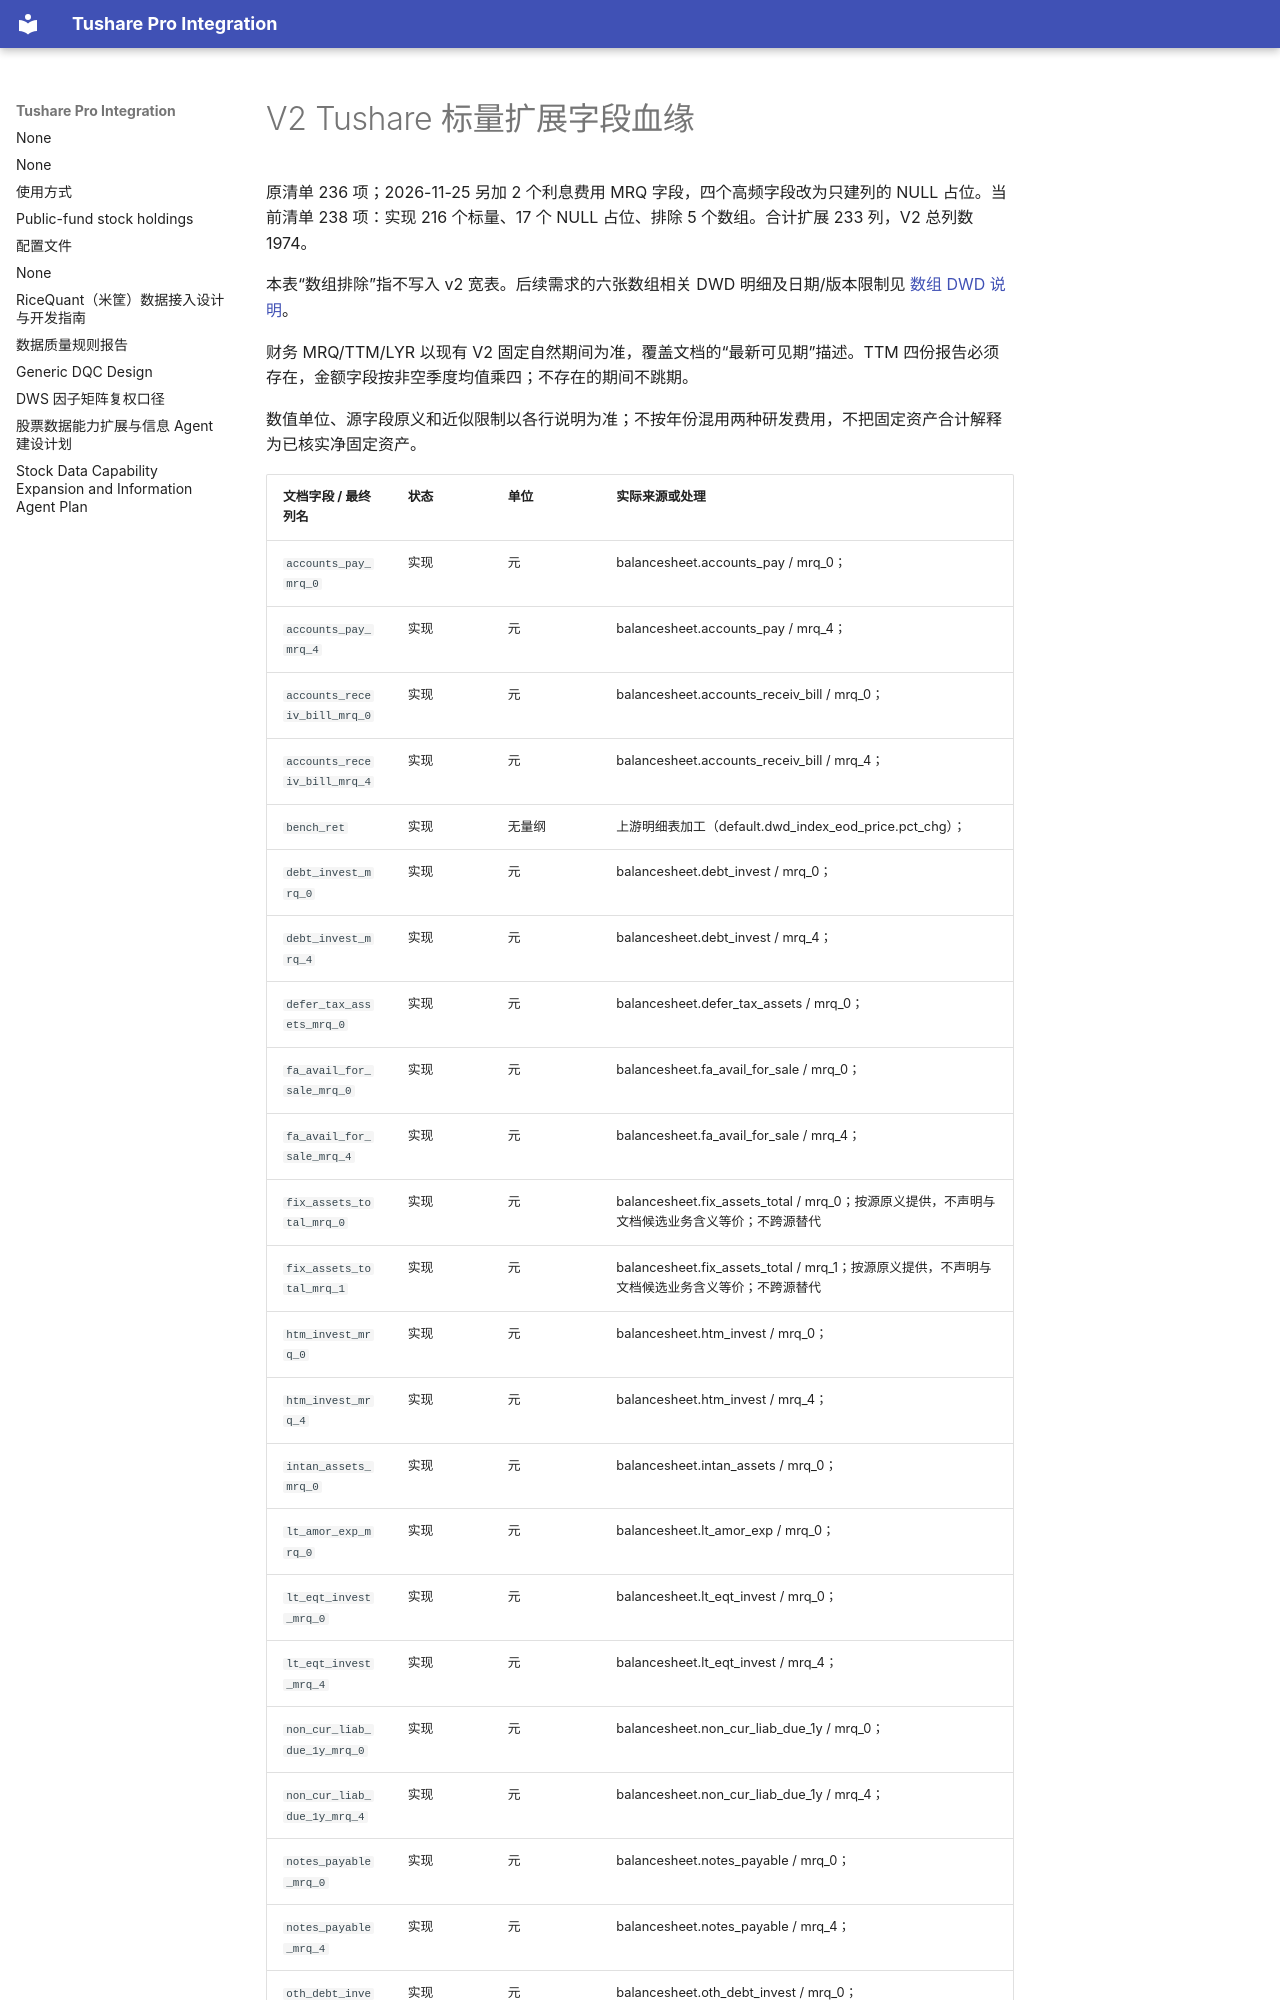

repository: cool-colo/tushare-integration · page: v2_scalar_extensions_lineage/index.html · generator: mkdocs

# V2 Tushare 标量扩展字段血缘

原清单 236 项；2026-11-25 另加 2 个利息费用 MRQ 字段，四个高频字段改为只建列的 NULL 占位。当前清单 238 项：实现 216 个标量、17 个 NULL 占位、排除 5 个数组。合计扩展 233 列，V2 总列数 1974。

本表“数组排除”指不写入 v2 宽表。后续需求的六张数组相关 DWD 明细及日期/版本限制见 [数组 DWD 说明](v2_array_dwd_pit.md)。

财务 MRQ/TTM/LYR 以现有 V2 固定自然期间为准，覆盖文档的“最新可见期”描述。TTM 四份报告必须存在，金额字段按非空季度均值乘四；不存在的期间不跳期。

数值单位、源字段原义和近似限制以各行说明为准；不按年份混用两种研发费用，不把固定资产合计解释为已核实净固定资产。
